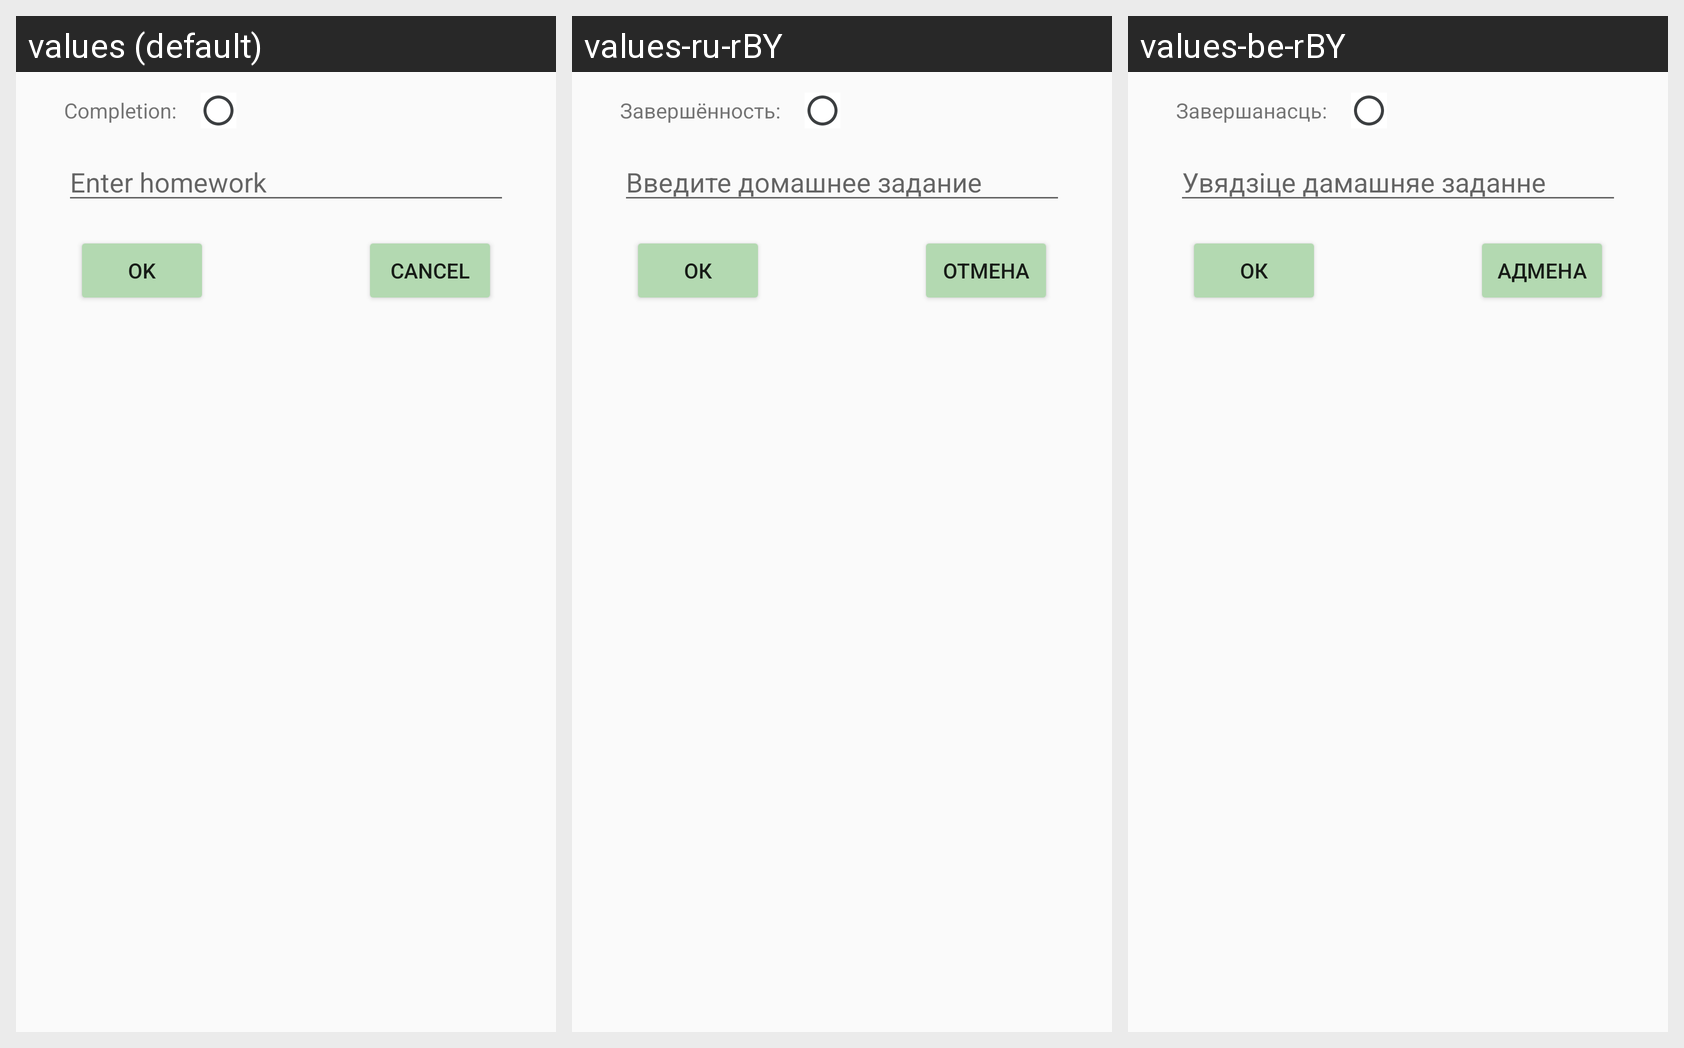

Here is an Android app screen in its default locale and in the app's own translations. Write out the translated-string differences for the strings that appear on this screen.
Android screen res/layout/dialog_edit_homework.xml rendered under 3 locales, left to right: values (default), values-ru-rBY, values-be-rBY. Device: Nexus 5 (rendered at 1080×1920; each locale shown at half size, 540×960, under a caption strip naming it); theme AppTheme.FoggyForest.
Strings drawn on this screen, with the default value and each locale's value (text and hints the layout hard-codes, and strings that could not be matched under every locale, appear in the picture but are not listed):

string_class_completion
  values: Completion:
  values-ru-rBY: Завершённость:
  values-be-rBY: Завершанасць:

string_hint_enter_homework
  values: Enter homework
  values-ru-rBY: Введите домашнее задание
  values-be-rBY: Увядзіце дамашняе заданне

string_button_ok
  values: OK
  values-ru-rBY: ОК
  values-be-rBY: ОК

string_button_cancel
  values: Cancel
  values-ru-rBY: Отмена
  values-be-rBY: Адмена
